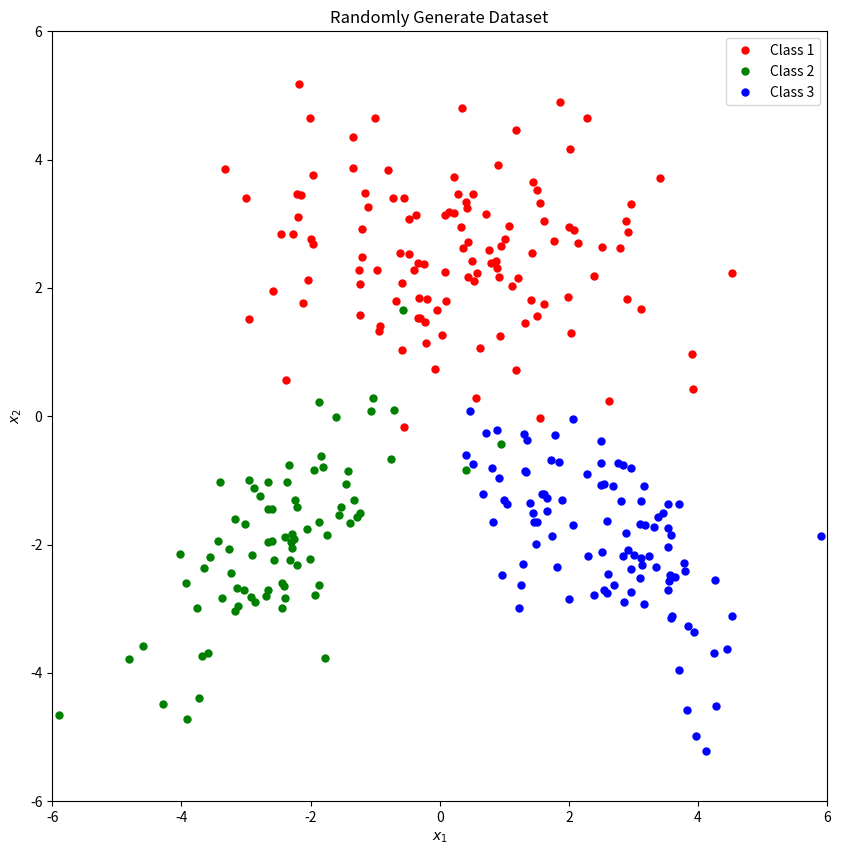
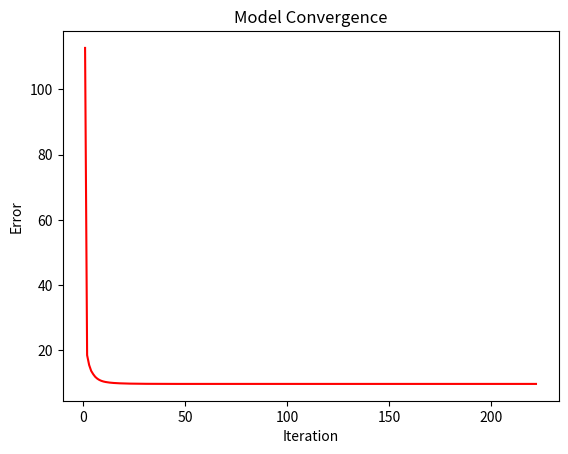
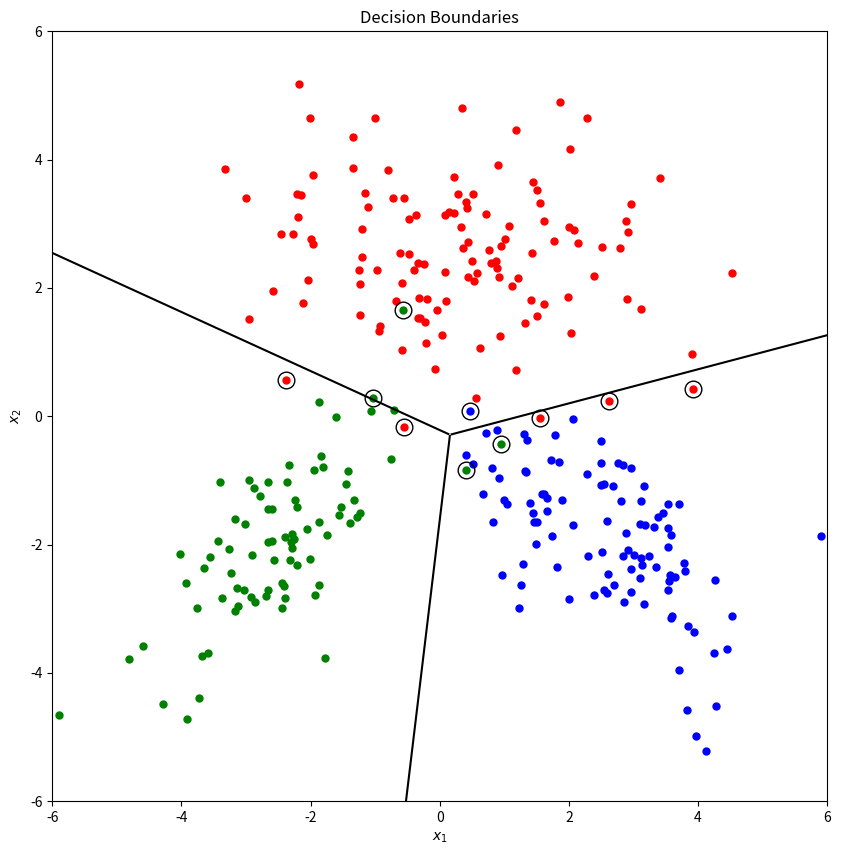

Here is the Python script that generated these plots, in order:
#!/usr/bin/env python
# coding: utf-8

# ### DASC521: Intro to ML
# ### Homework 3: Discrimination by Regression
# [redacted]
# ---
# ### CONTENT
# - **Step 01.** Import libraries    
# - **Step 02.** Generate random data    
# - **Step 03.** Set parameters and functions    
# - **Step 04.** Discrimination by regression
# - **Step 05.** Create confusion matrix
# - **Step 06.** Plotting

# **Step 01.** Import libraries

# In[1]:


import matplotlib.pyplot as plt
import numpy as np
import pandas as pd

np.random.seed(1)


# **Step 02.** Generate random data  
#    - Data processing

# In[2]:


# Provided mean parameters
class_means = np.array([[+0.0, +2.5], 
                        [-2.5, -2.0], 
                        [+2.5, -2.0]])
# Provided covariance parameters
class_covariances = np.array([[[+3.2, +0.0], 
                               [+0.0, +1.2]],
                              [[+1.2, 0.8], 
                               [0.8, +1.2]],
                              [[+1.2, -0.8], 
                               [-0.8, +1.2]]])
# Provided sample sizes
class_sizes = np.array([120, 80, 100])

# Randomly generate samples
points1 = np.random.multivariate_normal(class_means[0,:], class_covariances[0,:,:], class_sizes[0])
points2 = np.random.multivariate_normal(class_means[1,:], class_covariances[1,:,:], class_sizes[1])
points3 = np.random.multivariate_normal(class_means[2,:], class_covariances[2,:,:], class_sizes[2])
X = np.vstack((points1, points2, points3))

# Generate labels
y = np.concatenate((np.repeat(1, class_sizes[0]), np.repeat(2, class_sizes[1]), np.repeat(3, class_sizes[2])))


# In[3]:


# DATA PROCESSING
# read data into memory
data_set = np.hstack((X, y[:, None]))

# get X and y values
X = data_set[:,[0, 1]]
y_truth = data_set[:,2].astype(int)

# get number of classes and number of samples
K = np.max(y_truth)
N = data_set.shape[0]

# one-of-K encoding
Y_truth = np.zeros((N, K)).astype(int)
Y_truth[range(N), y_truth - 1] = 1

# Plot dataset
plt.figure(figsize = (10, 10))
plt.plot(points1[:,0], points1[:,1], "r.", markersize = 10)
plt.plot(points2[:,0], points2[:,1], "g.", markersize = 10)
plt.plot(points3[:,0], points3[:,1], "b.", markersize = 10)
plt.xlim((-6, +6))
plt.ylim((-6, +6))
plt.xlabel("$x_1$")
plt.ylabel("$x_2$")
plt.title('Randomly Generate Dataset')
plt.legend(['Class 1','Class 2','Class 3'])
plt.show()


# **Step 03.** Set parameters and functions

# In[4]:


# set learning parameters
eta = 0.01
epsilon = 0.001

# randomly initalize W and w0
w = np.random.uniform(low = -0.01, high = 0.01, size = (X.shape[1], K))
w0 = np.random.uniform(low = -0.01, high = 0.01, size = (1, K))

# define the sigmoid function
def sigmoid(X, w, w0):
    return(1/(1 + np.exp(-(np.matmul(X, w) + w0))))

# define functions of change in wegihts
def del_w(LR, X, Y_truth, Y_predicted):
    return(LR*np.asarray([-np.matmul(Y_truth[:,c] - Y_predicted[:,c], X) for c in range(K)]).transpose())

def del_w0(LR, Y_truth, Y_predicted):
    return(-LR*np.sum(Y_truth - Y_predicted, axis = 0))


# **Step 04.** Discrimination by regression

# In[5]:


# learn W and w0 using gradient descent
iteration = 1
objective_values = []

while 1:
    Y_predicted = sigmoid(X, w, w0)

    objective_values = np.append(objective_values, np.sum(0.5*(Y_truth- Y_predicted)**2))

    w_new = w - del_w(eta, X, Y_truth, Y_predicted)
    w0_new = w0 -del_w0(eta, Y_truth, Y_predicted)

    if np.sqrt(np.sum((w0_new - w0))**2 + np.sum((w_new - w)**2)) < epsilon:
        break
    w, w0= w_new, w0_new
    iteration = iteration + 1
print(w)
print(w0)


# **Step 05.** Create confusion matrix

# In[6]:


y_predicted = np.argmax(Y_predicted, axis = 1) + 1
CM = pd.crosstab(y_predicted, y_truth, rownames = ['y_pred'], colnames = ['y_truth'])
print(CM)


# **Step 06.** Plotting  
#    - Convergence Plot (Error vs Iteration)  
#    - Decision Boundaries  

# In[7]:


plt.figure()
plt.plot(range(1, iteration + 1), objective_values, "r-")
plt.xlabel("Iteration")
plt.ylabel("Error")
plt.title('Model Convergence')
plt.show()


# In[8]:


x1_interval = np.linspace(-6, +6, 1201)
x2_interval = np.linspace(-6, +6, 1201)
x1_grid, x2_grid = np.meshgrid(x1_interval, x2_interval)
discriminant_values = np.zeros((len(x1_interval), len(x2_interval), K))
for c in range(K):
    discriminant_values[:,:,c] = w[0, c] * x1_grid + w[1, c] * x2_grid + w0[0, c]

A = discriminant_values[:,:,0]
B = discriminant_values[:,:,1]
C = discriminant_values[:,:,2]
A[(A < B) & (A < C)] = np.nan
B[(B < A) & (B < C)] = np.nan
C[(C < A) & (C < B)] = np.nan
discriminant_values[:,:,0] = A
discriminant_values[:,:,1] = B
discriminant_values[:,:,2] = C

plt.figure(figsize = (10, 10))
plt.plot(X[y_truth == 1, 0], X[y_truth == 1, 1], "r.", markersize = 10)
plt.plot(X[y_truth == 2, 0], X[y_truth == 2, 1], "g.", markersize = 10)
plt.plot(X[y_truth == 3, 0], X[y_truth == 3, 1], "b.", markersize = 10)
plt.plot(X[y_predicted != y_truth, 0], X[y_predicted != y_truth, 1], "ko", markersize = 12, fillstyle = "none")
plt.contour(x1_grid, x2_grid, discriminant_values[:,:,0] - discriminant_values[:,:,1], levels = 0, colors = "k")
plt.contour(x1_grid, x2_grid, discriminant_values[:,:,0] - discriminant_values[:,:,2], levels = 0, colors = "k")
plt.contour(x1_grid, x2_grid, discriminant_values[:,:,1] - discriminant_values[:,:,2], levels = 0, colors = "k")
plt.xlabel("$x_1$")
plt.ylabel("$x_2$")
plt.title('Decision Boundaries')
plt.show()

